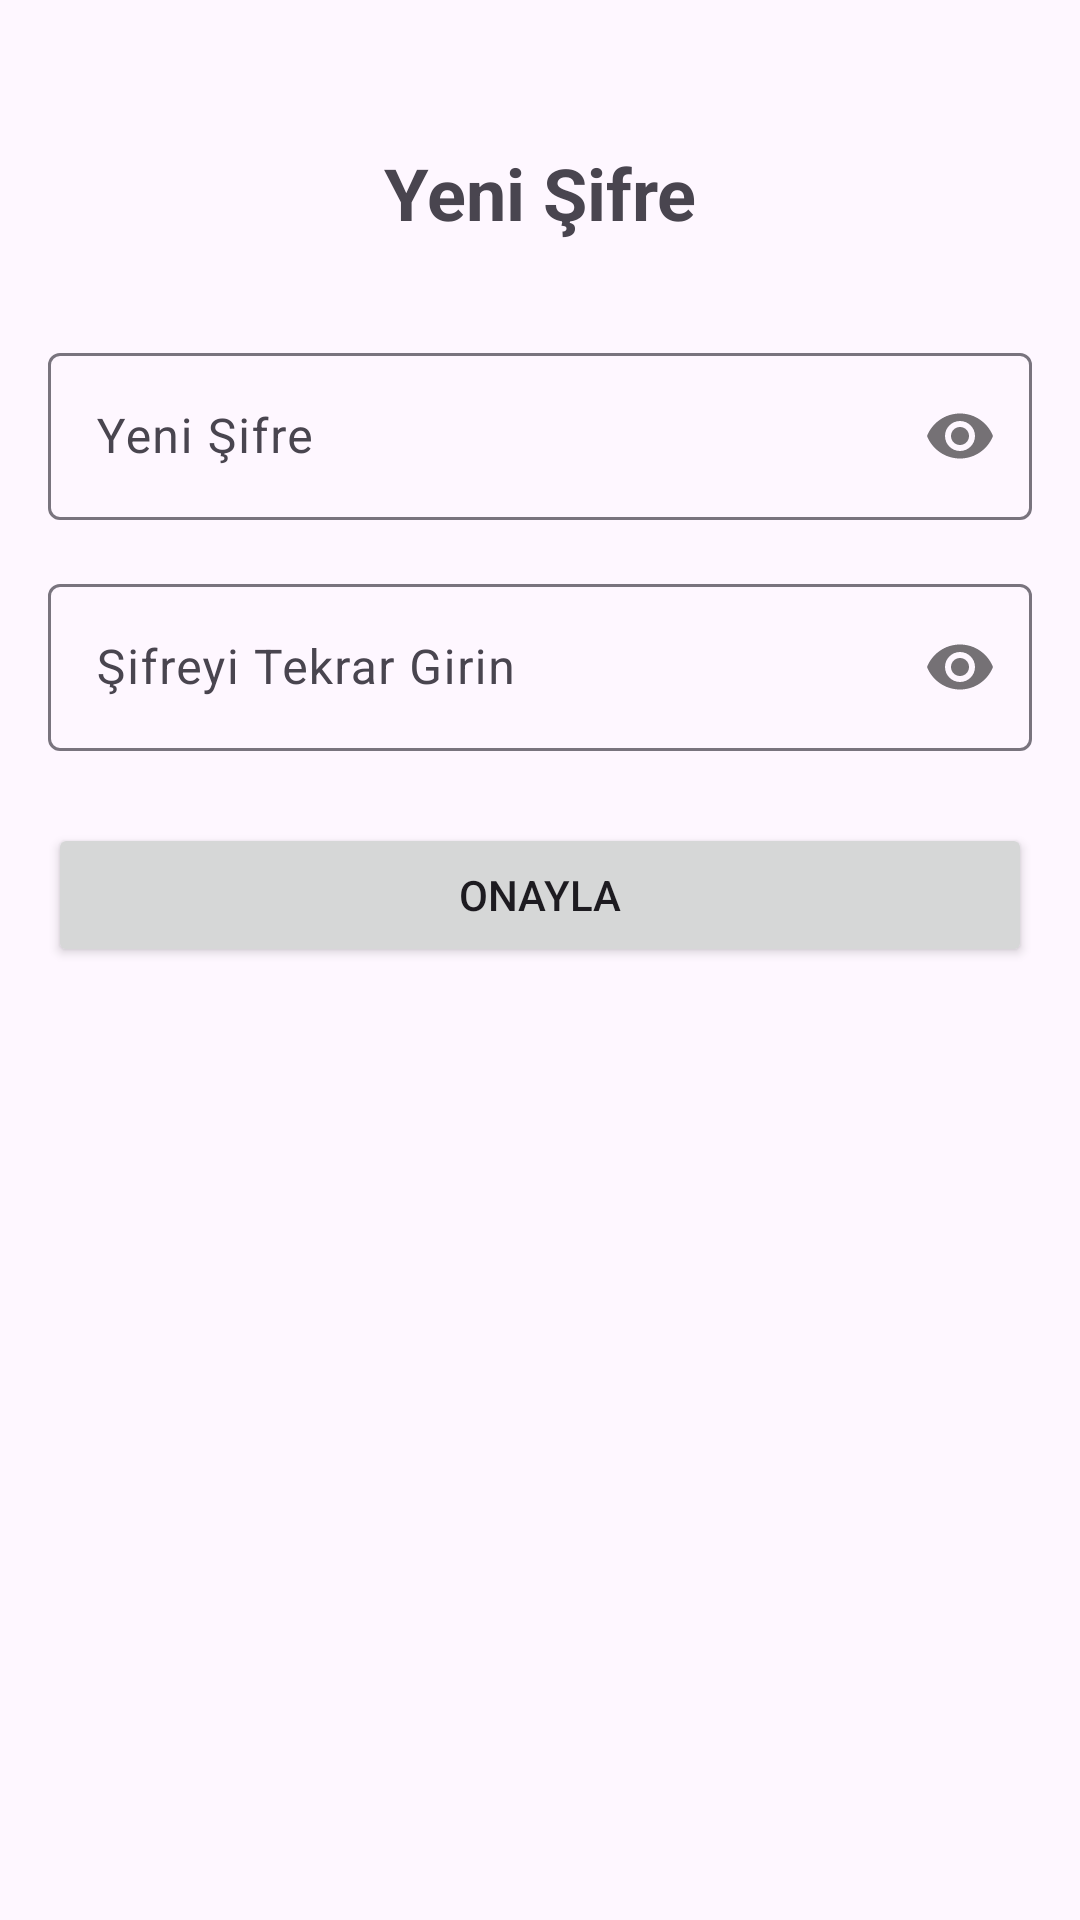

Layout XML and referenced resources for this Android screen:
<!-- AndroidManifest.xml: application theme Theme.Sumplier -->
<!-- res/layout/view_new_password.xml -->
<?xml version="1.0" encoding="utf-8"?>
<androidx.constraintlayout.widget.ConstraintLayout xmlns:android="http://schemas.android.com/apk/res/android"
    xmlns:app="http://schemas.android.com/apk/res-auto"
    android:layout_width="match_parent"
    android:layout_height="match_parent"
    android:padding="16dp">

    <TextView
        android:id="@+id/tvTitle"
        android:layout_width="wrap_content"
        android:layout_height="wrap_content"
        android:layout_marginTop="32dp"
        android:text="Yeni Şifre"
        android:textSize="24sp"
        android:textStyle="bold"
        app:layout_constraintEnd_toEndOf="parent"
        app:layout_constraintStart_toStartOf="parent"
        app:layout_constraintTop_toTopOf="parent" />

    <com.google.android.material.textfield.TextInputLayout
        android:id="@+id/tilNewPassword"
        android:layout_width="match_parent"
        android:layout_height="wrap_content"
        android:layout_marginTop="32dp"
        app:passwordToggleEnabled="true"
        app:layout_constraintTop_toBottomOf="@+id/tvTitle">

        <com.google.android.material.textfield.TextInputEditText
            android:id="@+id/etNewPassword"
            android:layout_width="match_parent"
            android:layout_height="wrap_content"
            android:hint="Yeni Şifre"
            android:inputType="textPassword" />

    </com.google.android.material.textfield.TextInputLayout>

    <com.google.android.material.textfield.TextInputLayout
        android:id="@+id/tilConfirmPassword"
        android:layout_width="match_parent"
        android:layout_height="wrap_content"
        android:layout_marginTop="16dp"
        app:passwordToggleEnabled="true"
        app:layout_constraintTop_toBottomOf="@+id/tilNewPassword">

        <com.google.android.material.textfield.TextInputEditText
            android:id="@+id/etConfirmPassword"
            android:layout_width="match_parent"
            android:layout_height="wrap_content"
            android:hint="Şifreyi Tekrar Girin"
            android:inputType="textPassword" />

    </com.google.android.material.textfield.TextInputLayout>

    <Button
        android:id="@+id/btnSavePassword"
        android:layout_width="match_parent"
        android:layout_height="wrap_content"
        android:layout_marginTop="24dp"
        android:text="Onayla"
        app:layout_constraintTop_toBottomOf="@+id/tilConfirmPassword" />

</androidx.constraintlayout.widget.ConstraintLayout>
<!-- resources referenced by this layout -->
<resources>
  <style name="Theme.Sumplier" parent="Base.Theme.Sumplier" />
  <style name="Base.Theme.Sumplier" parent="Theme.Material3.DayNight.NoActionBar">
          
          
      </style>
</resources>
